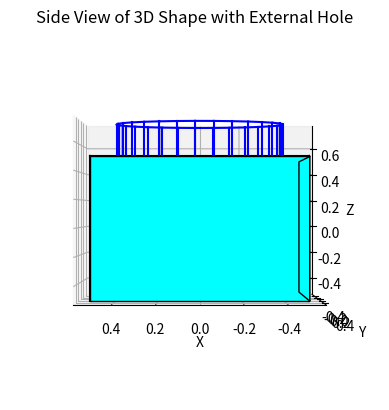

This figure's Python source:
import matplotlib.pyplot as plt
from mpl_toolkits.mplot3d.art3d import Poly3DCollection
import numpy as np

# Define vertices, edges, faces for a 1x1x1 meter cube centered at the origin
vertices = np.array([
    [-0.5, -0.5, -0.5],
    [0.5, -0.5, -0.5],
    [0.5, 0.5, -0.5],
    [-0.5, 0.5, -0.5],
    [-0.5, -0.5, 0.5],
    [0.5, -0.5, 0.5],
    [0.5, 0.5, 0.5],
    [-0.5, 0.5, 0.5]
])

edges = [
    (0, 1), (1, 2), (2, 3), (3, 0),  # Bottom face edges
    (4, 5), (5, 6), (6, 7), (7, 4),  # Top face edges
    (0, 4), (1, 5), (2, 6), (3, 7)   # Vertical edges
]

faces = [
    [0, 1, 2, 3],  # Bottom face
    [4, 5, 6, 7],  # Top face
    [0, 1, 5, 4],  # Side face
    [1, 2, 6, 5],
    [2, 3, 7, 6],
    [3, 0, 4, 7]
]

# Hole parameters
hole_diameter = 0.8
hole_depth = 0.6
external_depth = 0.25  # Part of the hole outside the cube
internal_depth = hole_depth - external_depth  # Remaining depth inside the cube

# Target face index (e.g., the top face of the cube)
hole_face_index = 1
face_vertices = vertices[faces[hole_face_index]]

# Calculate the center of the specified face
hole_center = face_vertices.mean(axis=0)

# Starting point of the hole: offset from the face center to extend outside
hole_start = hole_center + np.array([0, 0, external_depth])

# Visualization
fig = plt.figure()
ax = fig.add_subplot(111, projection='3d')

# Draw the cube as a transparent object
for face in faces:
    poly = [vertices[face]]
    ax.add_collection3d(Poly3DCollection(poly, color='cyan', edgecolor='k', alpha=1))

# Draw edges of the cube
for edge in edges:
    ax.plot([vertices[edge[0]][0], vertices[edge[1]][0]],
            [vertices[edge[0]][1], vertices[edge[1]][1]],
            [vertices[edge[0]][2], vertices[edge[1]][2]], 'k')

# Define hole parameters for a centered, cylindrical hole
hole_steps = 30
theta = np.linspace(0, 2 * np.pi, hole_steps)
hole_radius = hole_diameter / 2

# Calculate hole coordinates for the top (outside) and bottom (inside) of the hole cylinder
hole_x = hole_center[0] + hole_radius * np.cos(theta)
hole_y = hole_center[1] + hole_radius * np.sin(theta)
hole_z_outside = np.full(hole_steps, hole_start[2])
hole_z_inside = np.full(hole_steps, hole_start[2] - hole_depth)

# Plot the hole as a cylinder with part extending outside the cube
for i in range(hole_steps - 1):
    # Draw circular edges at the top and bottom of the hole
    ax.plot([hole_x[i], hole_x[i + 1]], [hole_y[i], hole_y[i + 1]], [hole_z_outside[i], hole_z_outside[i + 1]], 'b')
    ax.plot([hole_x[i], hole_x[i + 1]], [hole_y[i], hole_y[i + 1]], [hole_z_inside[i], hole_z_inside[i + 1]], 'b')
    # Draw vertical lines connecting top and bottom circles of the hole
    ax.plot([hole_x[i], hole_x[i]], [hole_y[i], hole_y[i]], [hole_z_outside[i], hole_z_inside[i]], 'b')

# Set labels and display
ax.set_xlabel('X')
ax.set_ylabel('Y')
ax.set_zlabel('Z')

# Adjust the view to look at the side of the cube
ax.view_init(elev=0, azim=90)
ax.set_title('Side View of 3D Shape with External Hole')

plt.show()
